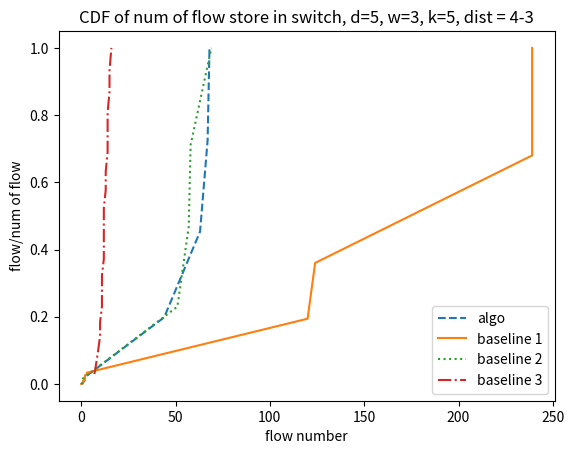

Reproduce this figure in Python.
import numpy as np 
from matplotlib import pyplot as plt 

algo_5_3_k1_x =[48, 59, 0, 0, 0, 0, 0, 0, 65, 73, 0, 0, 0, 0, 0, 0, 0, 0, 0, 0]
b1_5_3_k1_x = [239, 239, 0, 0, 0, 0, 0, 0, 119, 120, 0, 0, 0, 0, 0, 0, 0, 0, 0, 0]
b2_5_3_k1_x =[50, 61, 0, 0, 0, 0, 0, 0, 64, 64, 0, 0, 0, 0, 0, 0, 0, 0, 0, 0]
b3_5_3_k1_x =[10, 9, 10, 14, 10, 12, 10, 12, 12, 12, 12, 13, 12, 16, 12, 15, 13, 12, 9, 14]

algo_5_3_k5_x = [68, 67, 0, 0, 0, 0, 0, 0, 44, 63, 0, 0, 0, 0, 0, 0, 2, 2, 0, 1]
b1_5_3_k5_x = [239, 239, 1, 1, 1, 0, 1, 1, 124, 120, 2, 2, 1, 1, 2, 2, 3, 2, 3, 2]
b2_5_3_k5_x = [57, 51, 0, 0, 0, 0, 0, 0, 58, 69, 0, 0, 0, 0, 0, 0, 1, 1, 1, 1]
b3_5_3_k5_x = [7, 8, 10, 15, 11, 12, 12, 11, 12, 16, 13, 12, 10, 9, 14, 14, 11, 14, 15, 13]


algo_5_3_k1_y = []
b1_5_3_k1_y = [] 
b2_5_3_k1_y = [] 
b3_5_3_k1_y = [] 

algo_5_3_k5_y = []
b1_5_3_k5_y = [] 
b2_5_3_k5_y = [] 
b3_5_3_k5_y = [] 

x_k1 = [algo_5_3_k1_x,b1_5_3_k1_x,b2_5_3_k1_x,b3_5_3_k1_x]
x_k5 = [algo_5_3_k5_x,b1_5_3_k5_x,b2_5_3_k5_x,b3_5_3_k5_x]

y_k1 = [algo_5_3_k1_y,b1_5_3_k1_y,b2_5_3_k1_y,b3_5_3_k1_y]
y_k5 = [algo_5_3_k5_y,b1_5_3_k5_y,b2_5_3_k5_y,b3_5_3_k5_y]

sorted_x_k1 =[]
sorted_x_k5 =[]
sum_k1 = []
sum_k5 = []
for i in x_k1:
    tmp = 0
    for data in i:
        tmp += data
    sum_k1.append(tmp)

for i in x_k5:
    tmp = 0
    for data in i:
        tmp += data
    sum_k5.append(tmp)


for index,x in enumerate(x_k1):
    tmp = 0
    tmp_x = sorted(x)
    sorted_x_k1.append(tmp_x)
    for data in tmp_x:
        tmp += data
        y_k1[index].append(tmp/sum_k1[index])

for index,x in enumerate(x_k5):
    tmp = 0
    tmp_x = sorted(x)
    sorted_x_k5.append(tmp_x)
    for data in tmp_x:
        tmp += data
        y_k5[index].append(tmp/sum_k5[index])

plt.title("CDF of num of flow store in switch, d=5, w=3, k=5, dist = 4-3") 
plt.xlabel("flow number") 
plt.ylabel("flow/num of flow") 

### k = 1
# plt.plot(sorted_x_k1[0],y_k1[0],label='algo',linestyle = 'dashed')
# plt.plot(sorted_x_k1[1],y_k1[1],label='baseline 1',linestyle = 'solid')
# plt.plot(sorted_x_k1[2],y_k1[2],label='baseline 2',linestyle = 'dotted')
# plt.plot(sorted_x_k1[3],y_k1[3],label='baseline 3',linestyle = '-.')

### k = 5
plt.plot(sorted_x_k5[0],y_k5[0],label='algo',linestyle = 'dashed')
plt.plot(sorted_x_k5[1],y_k5[1],label='baseline 1',linestyle = 'solid')
plt.plot(sorted_x_k5[2],y_k5[2],label='baseline 2',linestyle = 'dotted')
plt.plot(sorted_x_k5[3],y_k5[3],label='baseline 3',linestyle = '-.')

plt.legend()
plt.show()